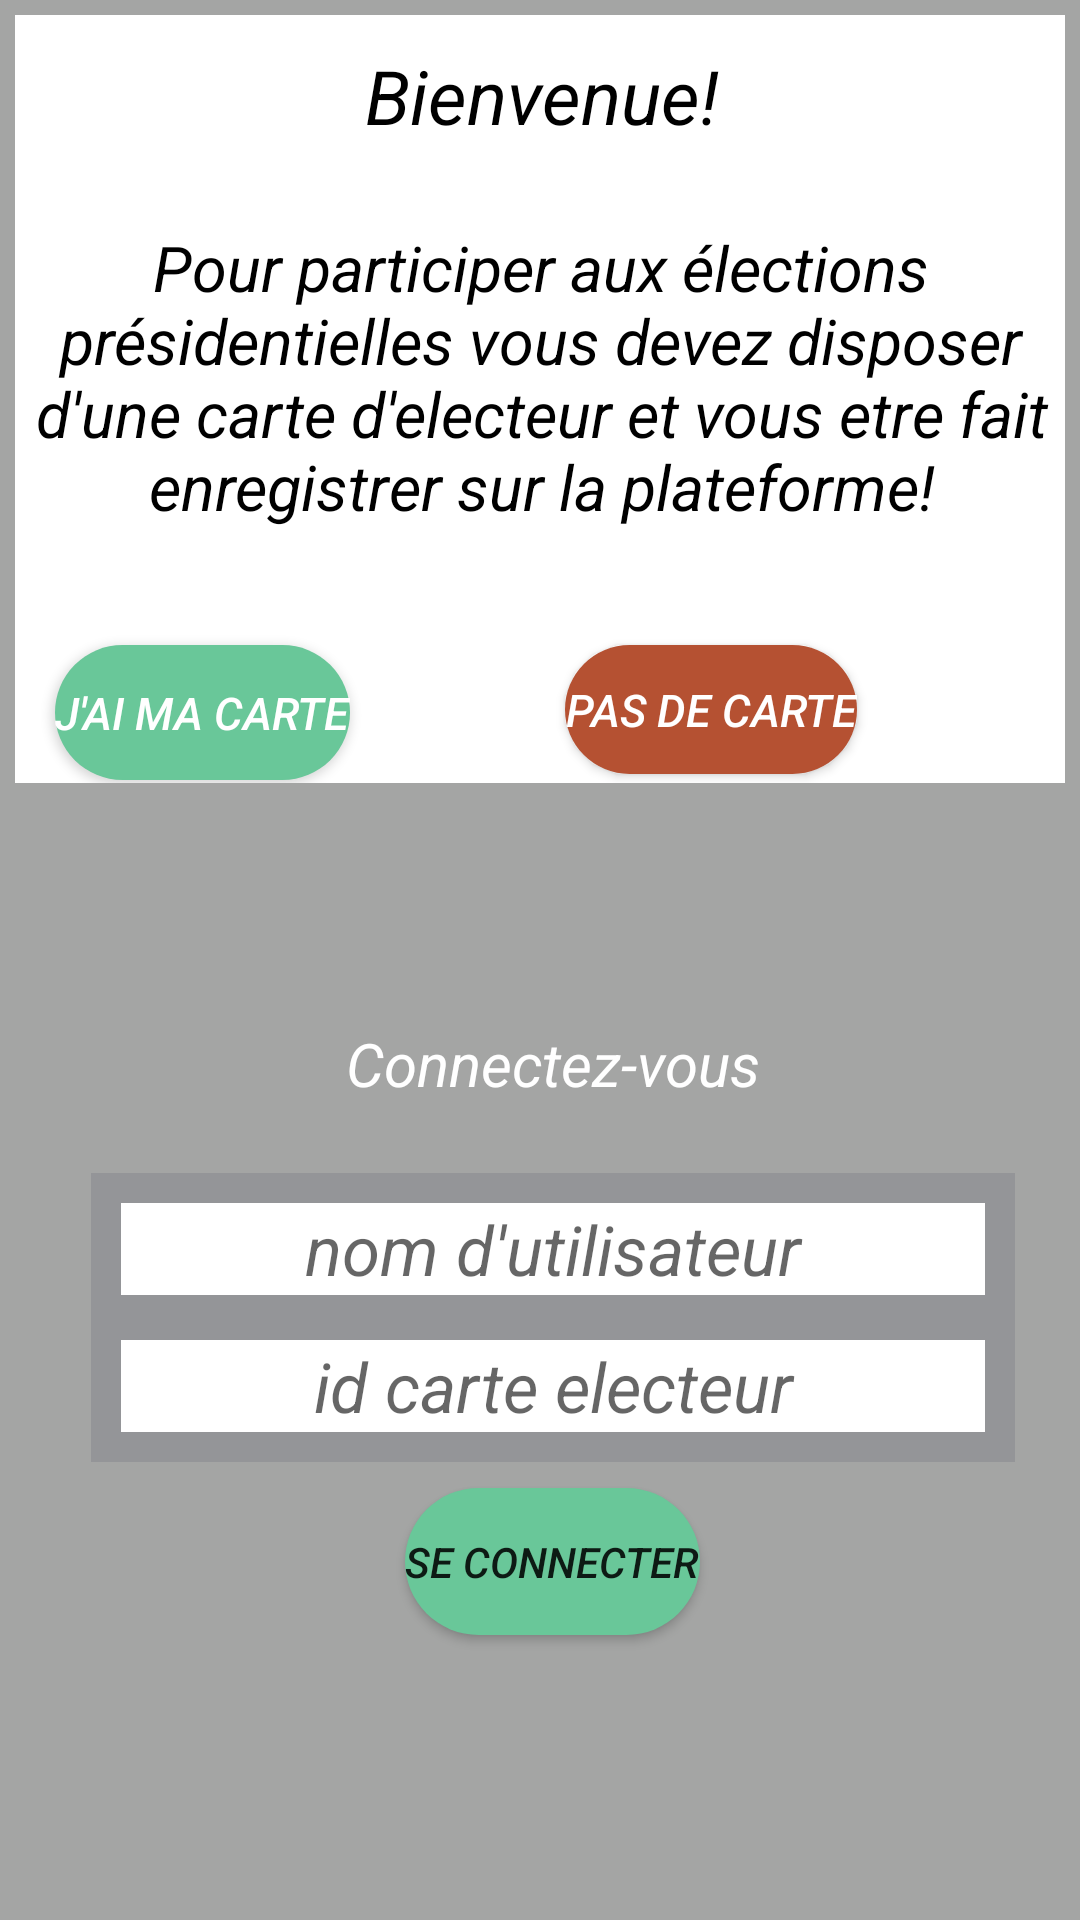

Android layout source for this screen:
<!-- AndroidManifest.xml: application theme Theme.GestionElections -->
<!-- res/layout/activity_main.xml -->
<?xml version="1.0" encoding="utf-8"?>
<androidx.constraintlayout.widget.ConstraintLayout xmlns:android="http://schemas.android.com/apk/res/android"
    xmlns:app="http://schemas.android.com/apk/res-auto"
    xmlns:tools="http://schemas.android.com/tools"
    android:layout_width="match_parent"
    android:padding="5dp"
    android:background="@color/FontApp"
    android:layout_height="match_parent"
    tools:context=".MainActivity">

    <FrameLayout
        android:id="@+id/frameLayout"
        android:layout_width="404dp"
        android:layout_height="281dp"
        android:background="@color/white"
        android:padding="10dp"
        app:layout_constraintEnd_toEndOf="parent"
        app:layout_constraintStart_toStartOf="parent"
        app:layout_constraintTop_toTopOf="parent">


        <TextView
            android:id="@+id/textView"
            android:layout_width="match_parent"
            android:layout_height="wrap_content"
            android:text="Bienvenue!"
            android:textAlignment="center"
            android:textColor="@color/black"
            android:textSize="25dp"
            android:textStyle="italic" />

        <TextView
            android:id="@+id/textView3"
            android:layout_width="match_parent"
            android:layout_height="wrap_content"
            android:layout_marginTop="60dp"
            android:text="Pour participer aux élections présidentielles vous devez disposer d'une carte d'electeur et vous etre fait enregistrer sur la plateforme!"
            android:textAlignment="center"
            android:textColor="@color/black"
            android:textSize="21dp"
            android:textStyle="italic" />

        <Button
            android:id="@+id/btnJaiCarte"
            android:layout_width="wrap_content"
            android:layout_height="45dp"
            android:layout_marginLeft="30dp"
            android:layout_marginTop="200dp"
            android:background="@drawable/btnrond"
            android:minHeight="48dp"
            android:text="j'ai ma carte"
            android:textColor="@color/white"
            android:textSize="15dp"
            android:textStyle="italic"
            app:backgroundTint="@color/vert"
            tools:ignore="TouchTargetSizeCheck" />

        <Button
            android:id="@+id/btnPasCarte"
            android:layout_width="wrap_content"
            android:layout_height="43dp"
            android:layout_marginLeft="200dp"
            android:layout_marginTop="200dp"
            android:background="@drawable/btnrond"
            android:text="pas de carte"
            android:textColor="@color/white"
            android:textSize="15dp"
            android:textStyle="italic"
            app:backgroundTint="@color/red"
            tools:ignore="TouchTargetSizeCheck" />

        <androidx.constraintlayout.widget.Barrier
            android:layout_width="wrap_content"
            android:layout_height="wrap_content"
            app:barrierDirection="top" />

    </FrameLayout>

    <RelativeLayout
        android:id="@+id/relativeLayout"
        android:layout_width="390dp"
        android:layout_height="413dp"
        android:layout_marginStart="20dp"
        android:layout_marginTop="20dp"
        android:layout_marginEnd="20dp"
        android:layout_marginBottom="20dp"
        android:background="@color/FontApp"
        app:layout_constraintBottom_toBottomOf="parent"
        app:layout_constraintEnd_toEndOf="parent"
        app:layout_constraintHorizontal_bias="0.45"
        app:layout_constraintStart_toStartOf="parent"
        app:layout_constraintTop_toBottomOf="@+id/frameLayout"
        app:layout_constraintVertical_bias="0.434">

        <ImageView
            android:id="@+id/imageView"
            android:layout_width="71dp"
            android:layout_height="70dp"
            android:layout_centerHorizontal="true"
            android:layout_marginTop="10dp"
            app:srcCompat="@drawable/user" />

        <LinearLayout
            android:id="@+id/linearLayout"
            android:layout_width="308dp"
            android:layout_height="wrap_content"
            android:layout_centerHorizontal="true"
            android:layout_marginTop="130dp"
            android:background="@color/Font4"
            android:orientation="vertical"
            android:padding="10dp">

            <EditText
                android:id="@+id/zoneNomUser"
                android:layout_width="match_parent"
                android:layout_height="wrap_content"
                android:background="@color/white"
                android:ems="10"
                android:textColor="@color/black"
                android:hint="nom d'utilisateur"
                android:inputType="textPersonName"
                android:textAlignment="center"
                android:textSize="23dp"
                android:textStyle="italic"
                tools:ignore="TouchTargetSizeCheck,TouchTargetSizeCheck" />

            <EditText
                android:id="@+id/zoneIdCarte"
                android:layout_width="match_parent"
                android:layout_height="wrap_content"
                android:layout_marginTop="15dp"
                android:background="@color/white"
                android:ems="10"
                android:textColor="@color/black"
                android:hint="id carte electeur"
                android:inputType="textPersonName"
                android:textAlignment="center"
                android:textSize="23dp"
                android:textStyle="italic"
                tools:ignore="TouchTargetSizeCheck" />

        </LinearLayout>

        <TextView
            android:id="@+id/textView5"
            android:layout_width="255dp"
            android:layout_height="35dp"
            android:layout_centerHorizontal="true"
            android:layout_marginTop="80dp"
            android:text="Connectez-vous"
            android:textAlignment="center"
            android:textColor="@color/white"
            android:textSize="20dp"
            android:textStyle="italic"

            app:layout_constraintEnd_toEndOf="parent"
            app:layout_constraintStart_toStartOf="parent"
            app:layout_constraintTop_toBottomOf="@+id/imageView" />

        <Button
            android:id="@+id/btnSeConnecter"
            android:layout_width="wrap_content"
            android:layout_height="49dp"
            android:layout_centerHorizontal="true"
            android:layout_marginTop="235dp"
            android:background="@drawable/btnrond"
            android:text="se connecter"
            android:textStyle="italic"
            app:backgroundTint="@color/vert" />

        <ImageView
            android:id="@+id/imageView3"
            android:layout_width="38dp"
            android:layout_height="33dp"
            android:layout_marginLeft="300dp"
            android:layout_marginTop="310dp"
            app:srcCompat="@drawable/info" />

    </RelativeLayout>

</androidx.constraintlayout.widget.ConstraintLayout>
<!-- resources referenced by this layout -->
<resources>
  <color name="Font4">#949598</color>
  <color name="FontApp">#A4A5A4</color>
  <color name="black">#FF000000</color>
  <color name="red">#B55132</color>
  <color name="vert">#69C799</color>
  <color name="white">#FFFFFFFF</color>
  <!-- drawable btnrond (drawable) -->
  <?xml version="1.0" encoding="utf-8"?>
  <shape xmlns:android="http://schemas.android.com/apk/res/android">
      <size  android:width="30dp" android:height="106dp">
  
      </size>
      <solid android:color="@color/black">
  
      </solid>
      <corners android:radius="200dp"></corners>
  </shape>
  <style name="Theme.GestionElections" parent="Theme.MaterialComponents.DayNight.DarkActionBar">
          
          <item name="colorPrimary">@color/purple_500</item>
          <item name="colorPrimaryVariant">@color/purple_700</item>
          <item name="colorOnPrimary">@color/white</item>
          
          <item name="colorSecondary">@color/teal_200</item>
          <item name="colorSecondaryVariant">@color/teal_700</item>
          <item name="colorOnSecondary">@color/black</item>
          
          <item name="android:statusBarColor" tools:targetApi="l">?attr/colorPrimaryVariant</item>
          
      </style>
  <color name="purple_500">#A4A5A4</color>
  <color name="purple_700">#A4A5A4</color>
  <color name="teal_200">#FF03DAC5</color>
  <color name="teal_700">#FF018786</color>
</resources>
